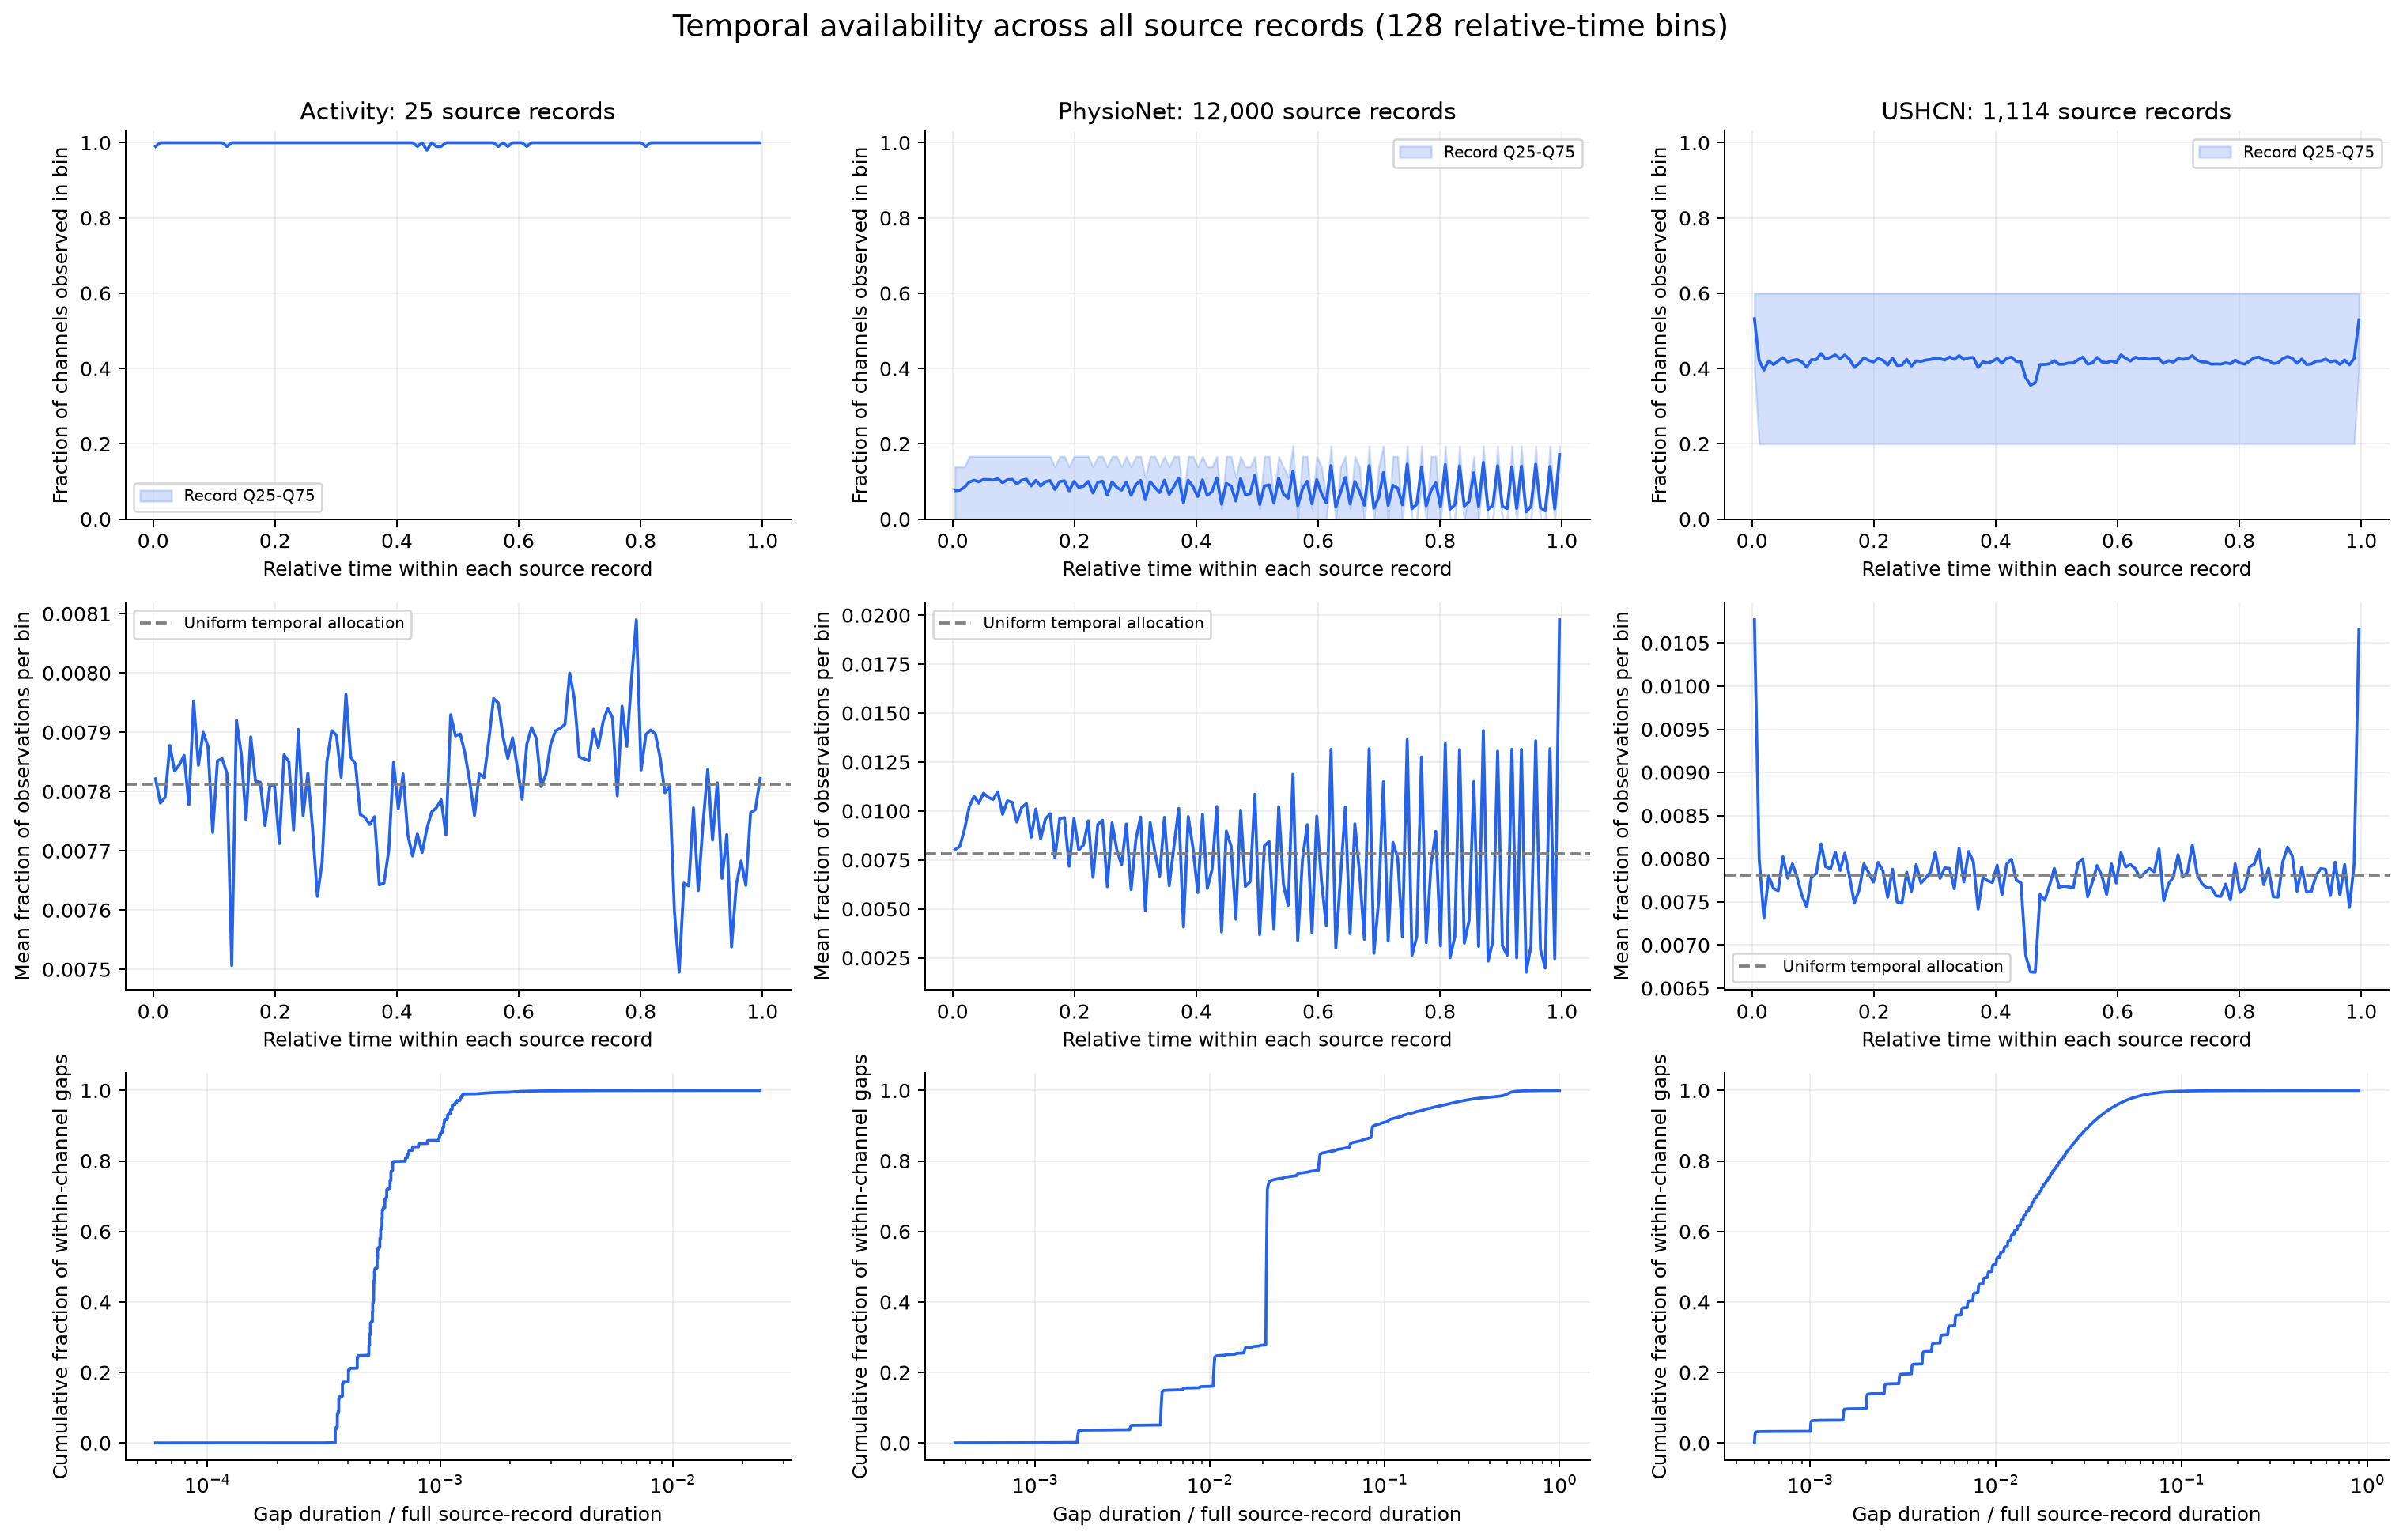

The table this chart was drawn from, first rows:
dataset, relative_time, mean_channel_occupancy, q25_channel_occupancy, q75_channel_occupancy, mean_observation_share
Activity, 0.003906, 0.99, 1.0, 1.0, 0.007821
Activity, 0.01172, 1.0, 1.0, 1.0, 0.007781
Activity, 0.01953, 1.0, 1.0, 1.0, 0.00779
Activity, 0.02734, 1.0, 1.0, 1.0, 0.007878
Activity, 0.03516, 1.0, 1.0, 1.0, 0.007835
Activity, 0.04297, 1.0, 1.0, 1.0, 0.007845
Activity, 0.05078, 1.0, 1.0, 1.0, 0.007861
Activity, 0.05859, 1.0, 1.0, 1.0, 0.007777
Activity, 0.06641, 1.0, 1.0, 1.0, 0.007952
Activity, 0.07422, 1.0, 1.0, 1.0, 0.007844
Activity, 0.08203, 1.0, 1.0, 1.0, 0.0079
Activity, 0.08984, 1.0, 1.0, 1.0, 0.007876
Activity, 0.09766, 1.0, 1.0, 1.0, 0.007731
Activity, 0.1055, 1.0, 1.0, 1.0, 0.007852
Activity, 0.1133, 1.0, 1.0, 1.0, 0.007855
Activity, 0.1211, 0.99, 1.0, 1.0, 0.007831
Activity, 0.1289, 1.0, 1.0, 1.0, 0.007507
Activity, 0.1367, 1.0, 1.0, 1.0, 0.00792
Activity, 0.1445, 1.0, 1.0, 1.0, 0.007864
Activity, 0.1523, 1.0, 1.0, 1.0, 0.007752
Activity, 0.1602, 1.0, 1.0, 1.0, 0.007892
Activity, 0.168, 1.0, 1.0, 1.0, 0.007817
Activity, 0.1758, 1.0, 1.0, 1.0, 0.007816
Activity, 0.1836, 1.0, 1.0, 1.0, 0.007743
Activity, 0.1914, 1.0, 1.0, 1.0, 0.00781
Activity, 0.1992, 1.0, 1.0, 1.0, 0.007809
Activity, 0.207, 1.0, 1.0, 1.0, 0.007712
Activity, 0.2148, 1.0, 1.0, 1.0, 0.007862
Activity, 0.2227, 1.0, 1.0, 1.0, 0.007851
Activity, 0.2305, 1.0, 1.0, 1.0, 0.007735
Activity, 0.2383, 1.0, 1.0, 1.0, 0.007905
Activity, 0.2461, 1.0, 1.0, 1.0, 0.007759
Activity, 0.2539, 1.0, 1.0, 1.0, 0.007831
Activity, 0.2617, 1.0, 1.0, 1.0, 0.007736
Activity, 0.2695, 1.0, 1.0, 1.0, 0.007623
Activity, 0.2773, 1.0, 1.0, 1.0, 0.007681
Activity, 0.2852, 1.0, 1.0, 1.0, 0.00785
Activity, 0.293, 1.0, 1.0, 1.0, 0.007903
Activity, 0.3008, 1.0, 1.0, 1.0, 0.007895
Activity, 0.3086, 1.0, 1.0, 1.0, 0.007824
Activity, 0.3164, 1.0, 1.0, 1.0, 0.007964
Activity, 0.3242, 1.0, 1.0, 1.0, 0.007858
Activity, 0.332, 1.0, 1.0, 1.0, 0.007847
Activity, 0.3398, 1.0, 1.0, 1.0, 0.007761
Activity, 0.3477, 1.0, 1.0, 1.0, 0.007756
Activity, 0.3555, 1.0, 1.0, 1.0, 0.007744
Activity, 0.3633, 1.0, 1.0, 1.0, 0.007758
Activity, 0.3711, 1.0, 1.0, 1.0, 0.007642
Activity, 0.3789, 1.0, 1.0, 1.0, 0.007646
Activity, 0.3867, 1.0, 1.0, 1.0, 0.007701
Activity, 0.3945, 1.0, 1.0, 1.0, 0.00785
Activity, 0.4023, 1.0, 1.0, 1.0, 0.007771
Activity, 0.4102, 1.0, 1.0, 1.0, 0.00783
Activity, 0.418, 1.0, 1.0, 1.0, 0.007727
Activity, 0.4258, 1.0, 1.0, 1.0, 0.007691
Activity, 0.4336, 0.99, 1.0, 1.0, 0.007729
Activity, 0.4414, 1.0, 1.0, 1.0, 0.007697
Activity, 0.4492, 0.98, 1.0, 1.0, 0.007737
Activity, 0.457, 1.0, 1.0, 1.0, 0.007766
Activity, 0.4648, 0.99, 1.0, 1.0, 0.007773
... 324 more rows
